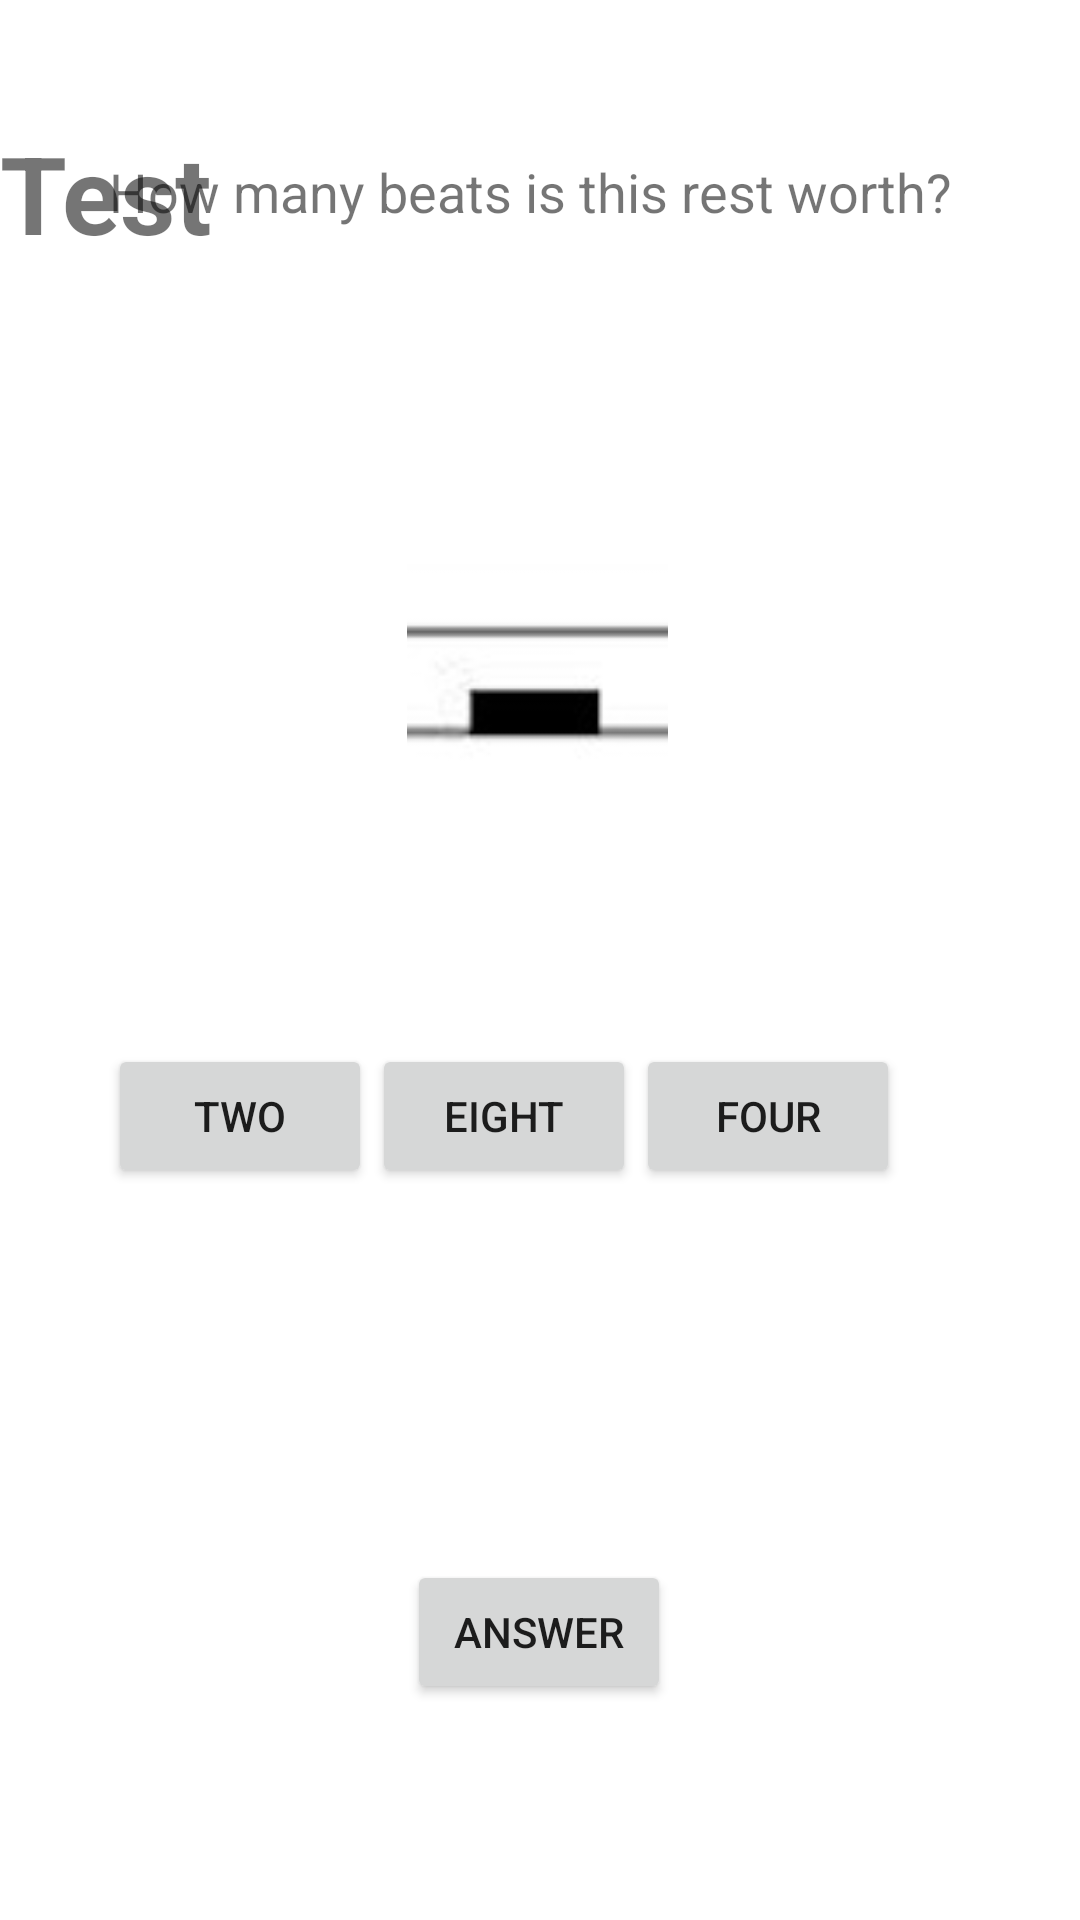

Android layout source for this screen:
<!-- AndroidManifest.xml: application theme AppTheme -->
<!-- res/layout/activity_test_rhythm_three.xml -->
<?xml version="1.0" encoding="utf-8"?>
<androidx.constraintlayout.widget.ConstraintLayout xmlns:android="http://schemas.android.com/apk/res/android"
    xmlns:app="http://schemas.android.com/apk/res-auto"
    xmlns:tools="http://schemas.android.com/tools"
    android:layout_width="match_parent"
    android:layout_height="match_parent"
    android:background="#ffffff"
    tools:context=".test_rhythm.TestRhythmThree">

    <androidx.constraintlayout.widget.ConstraintLayout
        android:layout_width="match_parent"
        android:layout_height="match_parent">

        <LinearLayout
            android:id="@+id/linearLayout"
            android:layout_width="match_parent"
            android:layout_height="80dp"
            android:layout_marginBottom="8dp"
            android:orientation="horizontal"
            app:layout_constraintBottom_toTopOf="@+id/linearLayout2"
            app:layout_constraintTop_toTopOf="parent"
            tools:layout_editor_absoluteX="8dp" />

        <LinearLayout
            android:id="@+id/linearLayout2"
            android:layout_width="320dp"
            android:layout_height="wrap_content"
            android:layout_marginStart="52dp"
            android:layout_marginTop="8dp"
            android:layout_marginEnd="59dp"
            android:orientation="horizontal"
            app:layout_constraintEnd_toEndOf="parent"
            app:layout_constraintStart_toStartOf="parent"
            app:layout_constraintTop_toBottomOf="@+id/linearLayout">

            <TextView
                android:id="@+id/informationOne"
                android:layout_width="wrap_content"
                android:layout_height="wrap_content"
                android:layout_weight="1"
                android:text="How many beats is this rest worth?"
                android:textAlignment="center"
                android:textSize="18sp" />

        </LinearLayout>

        <ImageView
            android:id="@+id/imageView"
            android:layout_width="87dp"
            android:layout_height="145dp"
            android:layout_marginStart="168dp"
            android:layout_marginTop="99dp"
            android:layout_marginEnd="168dp"
            android:layout_marginBottom="52dp"
            android:src="@drawable/minim_rest_rhythm_symbol_small"
            app:layout_constraintBottom_toTopOf="@+id/linearLayout3"
            app:layout_constraintEnd_toEndOf="parent"
            app:layout_constraintHorizontal_bias="0.514"
            app:layout_constraintStart_toStartOf="parent"
            app:layout_constraintTop_toBottomOf="@+id/linearLayout2"
            app:layout_constraintVertical_bias="0.67" />

        <Button
            android:id="@+id/Answer"
            android:layout_width="wrap_content"
            android:layout_height="wrap_content"
            android:layout_marginStart="161dp"
            android:layout_marginTop="7dp"
            android:layout_marginEnd="162dp"
            android:layout_marginBottom="72dp"
            android:onClick="answerClick"
            android:text="Answer"
            app:layout_constraintBottom_toBottomOf="parent"
            app:layout_constraintEnd_toEndOf="parent"
            app:layout_constraintStart_toStartOf="parent"
            app:layout_constraintTop_toBottomOf="@+id/linearLayout3"
            app:layout_constraintVertical_bias="0.328" />

        <TextView
            android:id="@+id/Choice"
            android:layout_width="wrap_content"
            android:layout_height="wrap_content"
            android:layout_marginStart="175dp"
            android:layout_marginTop="43dp"
            android:layout_marginEnd="177dp"
            android:layout_marginBottom="37dp"
            app:layout_constraintBottom_toTopOf="@+id/linearLayout3"
            app:layout_constraintEnd_toEndOf="parent"
            app:layout_constraintStart_toStartOf="parent"
            app:layout_constraintTop_toBottomOf="@+id/imageView" />

        <LinearLayout
            android:id="@+id/linearLayout3"
            android:layout_width="285dp"
            android:layout_height="95dp"
            android:layout_marginStart="55dp"
            android:layout_marginTop="272dp"
            android:layout_marginEnd="56dp"
            android:layout_marginBottom="70dp"
            android:orientation="horizontal"
            app:layout_constraintBottom_toTopOf="@id/Answer"
            app:layout_constraintEnd_toEndOf="parent"
            app:layout_constraintHorizontal_bias="0.533"
            app:layout_constraintStart_toStartOf="parent"
            app:layout_constraintTop_toBottomOf="@+id/linearLayout2">

            <LinearLayout
                android:layout_width="wrap_content"
                android:layout_height="wrap_content"
                android:gravity="start"
                android:orientation="vertical">

                <Button
                    android:id="@+id/Two"
                    android:layout_width="match_parent"
                    android:layout_height="wrap_content"
                    android:onClick="SignatureTwo"
                    android:text="Two" />
            </LinearLayout>

            <LinearLayout
                android:layout_width="wrap_content"
                android:layout_height="wrap_content"
                android:layout_gravity="center_horizontal"
                android:gravity="center_horizontal"
                android:orientation="vertical">

                <Button
                    android:id="@+id/One"
                    android:layout_width="match_parent"
                    android:layout_height="wrap_content"
                    android:onClick="SignatureEight"
                    android:text="Eight" />

            </LinearLayout>

            <LinearLayout
                android:layout_width="wrap_content"
                android:layout_height="wrap_content"
                android:gravity="end"
                android:orientation="vertical">

                <Button
                    android:id="@+id/Four"
                    android:layout_width="match_parent"
                    android:layout_height="wrap_content"
                    android:onClick="SignatureFour"
                    android:text="Four" />
            </LinearLayout>
        </LinearLayout>

    </androidx.constraintlayout.widget.ConstraintLayout>

    <LinearLayout
        android:id="@+id/TopView"
        android:layout_width="match_parent"
        android:layout_height="58dp"
        android:layout_marginTop="40dp"
        android:orientation="horizontal"
        app:layout_constraintEnd_toEndOf="parent"
        app:layout_constraintStart_toStartOf="parent"
        app:layout_constraintTop_toTopOf="parent">

        <TextView
            android:id="@+id/NotationHeader"
            android:layout_width="0dp"
            android:layout_height="match_parent"
            android:layout_weight="1"
            android:text="@string/test"
            android:textSize="36sp"
            android:textStyle="bold" />
    </LinearLayout>

</androidx.constraintlayout.widget.ConstraintLayout>
<!-- resources referenced by this layout -->
<resources>
  <!-- drawable minim_rest_rhythm_symbol_small: jpg bitmap (drawable-v24, 6405 bytes) -->
  <string name="test">Test</string>
  <style name="AppTheme" parent="Theme.AppCompat.Light.NoActionBar">
          
          <item name="colorPrimary">@color/colorPrimary</item>
          <item name="colorPrimaryDark">@color/colorPrimaryDark</item>
          <item name="colorAccent">@color/colorAccent</item>
      </style>
  <!-- not gathered from this repository: default colours our renderer supplied (Android Studio template values) -->
  <color name="colorPrimary">#FF6200EE</color>
  <color name="colorPrimaryDark">#FF3700B3</color>
  <color name="colorAccent">#FF03DAC5</color>
</resources>
